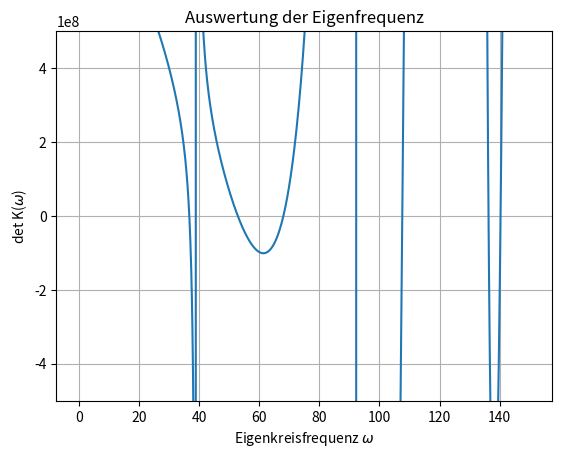

The script that saved this image:
"""Berechnung von Eigenfrequenzen -
Deformationsmethode - Lineare Kinetik, massebelegte Stäbe
18/12/2022
"""

import numpy as np

import matplotlib.pyplot as plt

# Determinante der Steifigkeitsmatrix K abhängig von omega berechnen

# Längsschwingung
def f_epsilon(omega, L, mu,  E, A, I):
    return L * np.sqrt((mu * omega ** 2) / (E * A))

# Querschwingung
def f_lambda(omega, L, mu,  E, A, I):
    return L * np.power((mu * omega**2) / (E * I), 1/4)


# Zelle 11 der Steifigkeitsmatrix
def k11(omega, L, mu,  E, A, I):

    K_11 = (E * A) / L * f_epsilon(omega, L, mu,  E, A, I) / np.tan(f_epsilon(omega, L, mu,  E, A, I))

    return K_11


# Zelle 22 der Steifigkeitsmatrix
def k22(omega, L, mu, E, A, I):

    # Phi-Beiwerte
    PHI_1 = (np.cosh(f_lambda(omega, L, mu,  E, A, I)) + np.cos(f_lambda(omega, L, mu,  E, A, I)) / 2)
    PHI_2 = (np.sinh(f_lambda(omega, L, mu,  E, A, I)) + np.sin(f_lambda(omega, L, mu,  E, A, I)) / 2)
    PHI_3 = (np.cosh(f_lambda(omega, L, mu,  E, A, I)) - np.cos(f_lambda(omega, L, mu,  E, A, I)) / 2)
    PHI_4 = (np.sinh(f_lambda(omega, L, mu,  E, A, I)) - np.sin(f_lambda(omega, L, mu,  E, A, I)) / 2)

    K_22 = (E * I * f_lambda(omega, L, mu,  E, A, I)**3) / L**3 *\
           (PHI_1**2 - PHI_2 * PHI_4) / (PHI_2 * PHI_3 - PHI_1 * PHI_4)

    return K_22


# Systemwerte ----------------------------------------------

E = 2.1 * 10 ** 8   # E-Modul
I = 3. * 10 ** -4    # Flächenträgheitsmoment
A = 5. * 10 ** -4    # Querschnitt
mu = 1.5    # Masseverteilung [t/m]

L14 = 9.     # Stablänge (14)
L12 = 5.    # Stablänge (12) = Stablänge (13)


# Wertebereich von x, in dem die Funktion ausgewertet werden soll
xlist = np.linspace(0, 150, num=1500)  # von 20 bis 115 und dazwischen 1500 Datenpunkte

# Berechnung der Determinante aus den einzelnen Steifigkeiten
k11_12 = k11(xlist, L12, mu, E, A, I)
k22_12 = k22(xlist, L12, mu, E, A, I)
k11_14 = k11(xlist, L14, mu, E, A, I)
k22_14 = k22(xlist, L14, mu, E, A, I)
# Determinante berechnen (Transformation nicht implementiert, vorher per Hand berechnet)
ylist = 0.9216 * k11_12**2 + 0.9216 * k22_12**2 + 2.1568 * k11_12 * k22_12 + 1.28 * k11_12 * k11_14 +\
        0.72 * k11_12 * k22_14 + 0.72 * k22_12 * k11_14 + 1.28 * k22_12 * k22_14 + k11_14 * k22_14

# Plot-Einstellungen
plt.ylim([-5 * 10**8, 5 * 10**8])   # y-Achsenbereich
plt.grid(True)  # Raster anzeigen lassen
plt.title("Auswertung der Eigenfrequenz")
plt.xlabel("Eigenkreisfrequenz $\omega$")
plt.ylabel("det K($\omega$)")

plt.plot(xlist, ylist)

plt.show()
